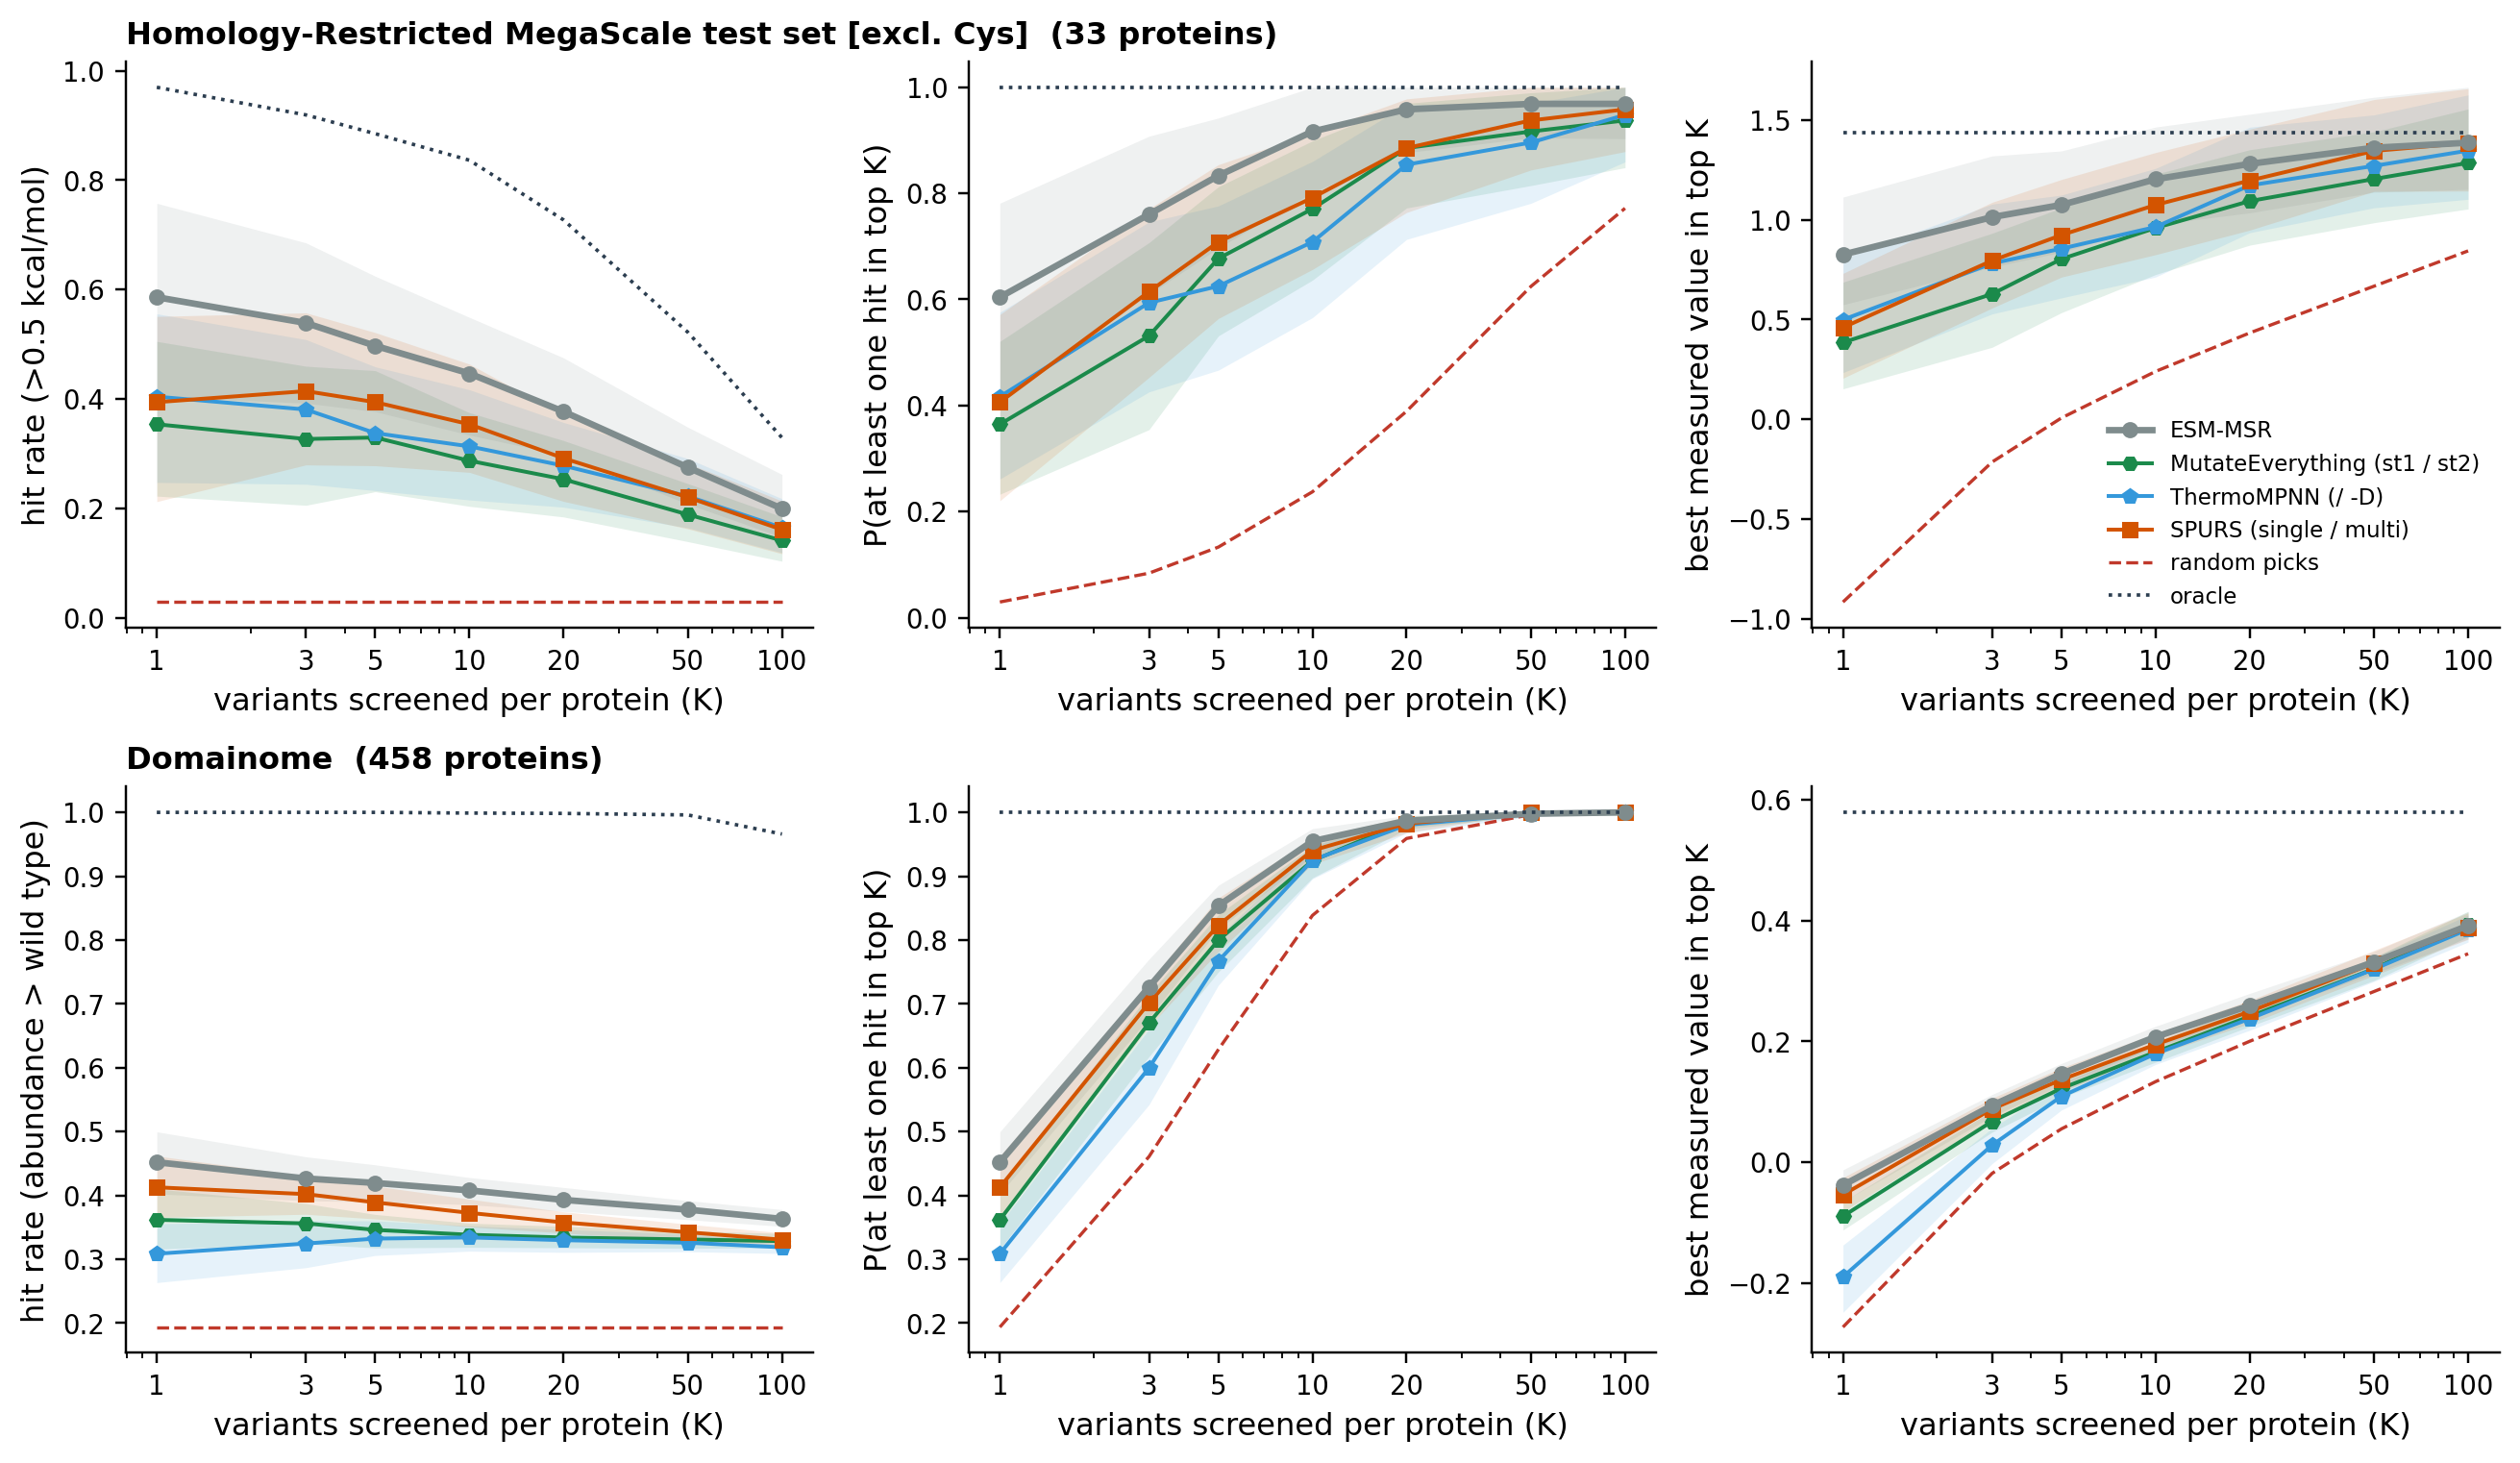

The file beside this chart, header and first rows:
dataset, family, key, K, metric, value, lo, hi, n_proteins
tsuboyama_capped_test, msr, msr:comb, 1, hit_rate, 0.5859, 0.4040, 0.7576, 33
tsuboyama_capped_test, msr, msr:comb, 1, p_recover, 0.6042, 0.4179, 0.7814, 33
tsuboyama_capped_test, msr, msr:comb, 1, best, 0.8254, 0.5740, 1.114, 33
tsuboyama_capped_test, msr, msr:comb, 1, oracle, 1.437, 1.203, 1.689, 33
tsuboyama_capped_test, msr, msr:comb, 1, oracle_hit, 0.9697, 0.9091, 1, 33
tsuboyama_capped_test, msr, msr:comb, 1, oracle_rec, 1, 1, 1, 33
tsuboyama_capped_test, msr, msr:comb, 1, rand_best, -0.9169, -1.077, -0.7839, 33
tsuboyama_capped_test, msr, msr:comb, 1, rand_rec, 0.0294, 0.0203, 0.0386, 33
tsuboyama_capped_test, msr, msr:comb, 1, rand_hit, 0.0285, 0.0196, 0.0376, 33
tsuboyama_capped_test, msr, msr:comb, 3, hit_rate, 0.5387, 0.3922, 0.6853, 33
tsuboyama_capped_test, msr, msr:comb, 3, p_recover, 0.7604, 0.6093, 0.9077, 33
tsuboyama_capped_test, msr, msr:comb, 3, best, 1.013, 0.7623, 1.32, 33
tsuboyama_capped_test, msr, msr:comb, 3, oracle, 1.437, 1.194, 1.724, 33
tsuboyama_capped_test, msr, msr:comb, 3, oracle_hit, 0.9192, 0.8182, 0.9851, 33
tsuboyama_capped_test, msr, msr:comb, 3, oracle_rec, 1, 1, 1, 33
tsuboyama_capped_test, msr, msr:comb, 3, rand_best, -0.2149, -0.3337, -0.1196, 33
tsuboyama_capped_test, msr, msr:comb, 3, rand_rec, 0.0838, 0.0594, 0.1105, 33
tsuboyama_capped_test, msr, msr:comb, 3, rand_hit, 0.0285, 0.0192, 0.0386, 33
tsuboyama_capped_test, msr, msr:comb, 5, hit_rate, 0.4970, 0.3767, 0.6242, 33
tsuboyama_capped_test, msr, msr:comb, 5, p_recover, 0.8333, 0.6970, 0.9420, 33
tsuboyama_capped_test, msr, msr:comb, 5, best, 1.075, 0.8373, 1.345, 33
tsuboyama_capped_test, msr, msr:comb, 5, oracle, 1.437, 1.202, 1.73, 33
tsuboyama_capped_test, msr, msr:comb, 5, oracle_hit, 0.8848, 0.7879, 0.9697, 33
tsuboyama_capped_test, msr, msr:comb, 5, oracle_rec, 1, 1, 1, 33
tsuboyama_capped_test, msr, msr:comb, 5, rand_best, 0.0061, -0.0929, 0.1007, 33
tsuboyama_capped_test, msr, msr:comb, 5, rand_rec, 0.1330, 0.0980, 0.1729, 33
tsuboyama_capped_test, msr, msr:comb, 5, rand_hit, 0.0285, 0.0205, 0.0389, 33
tsuboyama_capped_test, msr, msr:comb, 10, hit_rate, 0.4465, 0.3338, 0.5491, 33
tsuboyama_capped_test, msr, msr:comb, 10, p_recover, 0.9167, 0.8021, 1, 33
tsuboyama_capped_test, msr, msr:comb, 10, best, 1.203, 0.9762, 1.465, 33
tsuboyama_capped_test, msr, msr:comb, 10, oracle, 1.437, 1.211, 1.716, 33
tsuboyama_capped_test, msr, msr:comb, 10, oracle_hit, 0.8364, 0.7257, 0.9394, 33
tsuboyama_capped_test, msr, msr:comb, 10, oracle_rec, 1, 1, 1, 33
tsuboyama_capped_test, msr, msr:comb, 10, rand_best, 0.2394, 0.1475, 0.3277, 33
tsuboyama_capped_test, msr, msr:comb, 10, rand_rec, 0.2372, 0.1816, 0.3003, 33
tsuboyama_capped_test, msr, msr:comb, 10, rand_hit, 0.0285, 0.0206, 0.0384, 33
tsuboyama_capped_test, msr, msr:comb, 20, hit_rate, 0.3768, 0.2972, 0.4750, 33
tsuboyama_capped_test, msr, msr:comb, 20, p_recover, 0.9583, 0.8768, 1, 33
tsuboyama_capped_test, msr, msr:comb, 20, best, 1.28, 1.035, 1.529, 33
tsuboyama_capped_test, msr, msr:comb, 20, oracle, 1.437, 1.199, 1.692, 33
tsuboyama_capped_test, msr, msr:comb, 20, oracle_hit, 0.7273, 0.6030, 0.8409, 33
tsuboyama_capped_test, msr, msr:comb, 20, oracle_rec, 1, 1, 1, 33
tsuboyama_capped_test, msr, msr:comb, 20, rand_best, 0.4324, 0.3301, 0.5222, 33
tsuboyama_capped_test, msr, msr:comb, 20, rand_rec, 0.3891, 0.3027, 0.4688, 33
tsuboyama_capped_test, msr, msr:comb, 20, rand_hit, 0.0285, 0.0198, 0.0380, 33
tsuboyama_capped_test, msr, msr:comb, 50, hit_rate, 0.2745, 0.2077, 0.3481, 33
tsuboyama_capped_test, msr, msr:comb, 50, p_recover, 0.9688, 0.9047, 1, 33
tsuboyama_capped_test, msr, msr:comb, 50, best, 1.361, 1.138, 1.615, 33
tsuboyama_capped_test, msr, msr:comb, 50, oracle, 1.437, 1.222, 1.696, 33
tsuboyama_capped_test, msr, msr:comb, 50, oracle_hit, 0.5218, 0.3990, 0.6406, 33
tsuboyama_capped_test, msr, msr:comb, 50, oracle_rec, 1, 1, 1, 33
tsuboyama_capped_test, msr, msr:comb, 50, rand_best, 0.6669, 0.5586, 0.7694, 33
tsuboyama_capped_test, msr, msr:comb, 50, rand_rec, 0.6245, 0.5190, 0.7198, 33
tsuboyama_capped_test, msr, msr:comb, 50, rand_hit, 0.0285, 0.0203, 0.0384, 33
tsuboyama_capped_test, msr, msr:comb, 100, hit_rate, 0.1993, 0.1470, 0.2617, 33
tsuboyama_capped_test, msr, msr:comb, 100, p_recover, 0.9688, 0.9032, 1, 33
tsuboyama_capped_test, msr, msr:comb, 100, best, 1.386, 1.153, 1.664, 33
tsuboyama_capped_test, msr, msr:comb, 100, oracle, 1.437, 1.198, 1.717, 33
tsuboyama_capped_test, msr, msr:comb, 100, oracle_hit, 0.3291, 0.2351, 0.4392, 33
tsuboyama_capped_test, msr, msr:comb, 100, oracle_rec, 1, 1, 1, 33
... 444 more rows
